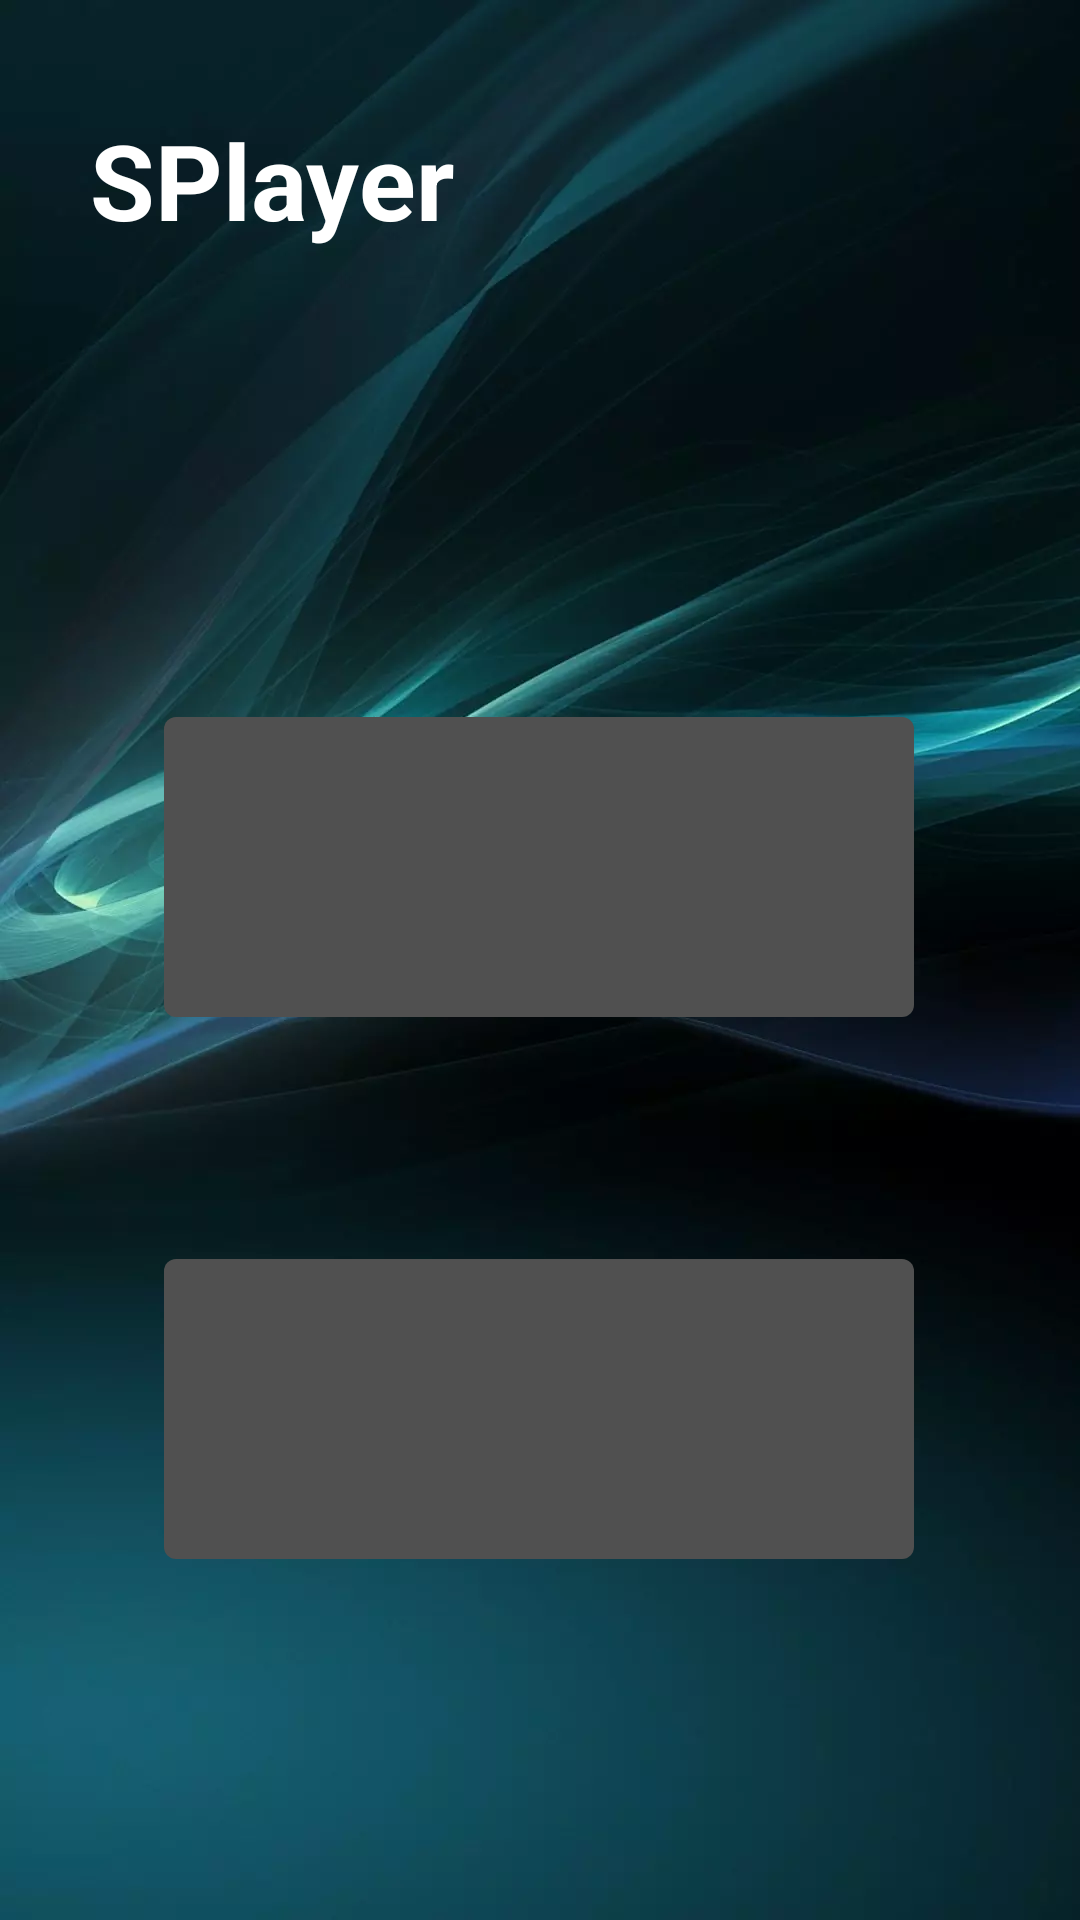

Android layout source for this screen:
<!-- AndroidManifest.xml: application theme AppTheme -->
<!-- res/layout/activity_main.xml -->
<?xml version="1.0" encoding="utf-8"?>
<androidx.constraintlayout.widget.ConstraintLayout xmlns:android="http://schemas.android.com/apk/res/android"
    xmlns:app="http://schemas.android.com/apk/res-auto"
    xmlns:tools="http://schemas.android.com/tools"
    android:layout_width="match_parent"
    android:layout_height="match_parent"
    android:background="@drawable/cover_page"
    tools:context=".MainActivity">

    <LinearLayout
        android:layout_width="match_parent"
        android:layout_height="match_parent"
        android:gravity="center_horizontal"
        android:orientation="vertical">

        <androidx.appcompat.widget.Toolbar
            android:layout_width="match_parent"
            android:layout_height="120dp"
            android:background="@color/transparent"
            android:gravity="center">

            <TextView
                android:id="@+id/set_title"
                android:layout_width="wrap_content"
                android:layout_height="wrap_content"
                android:layout_marginLeft="30dp"
                android:text="@string/app_name"
                android:textColor="@color/white"
                android:textSize="35sp"
                android:textStyle="bold" />

        </androidx.appcompat.widget.Toolbar>

        <LinearLayout
            android:layout_width="match_parent"
            android:layout_height="match_parent"
            android:orientation="vertical"
            android:layout_marginTop="100dp">

            <androidx.constraintlayout.widget.ConstraintLayout
                android:layout_width="match_parent"
                android:layout_height="210dp"
                android:layout_gravity="center"
                android:layout_weight="1">

                <ImageButton
                    android:id="@+id/btn_music"
                    android:layout_width="250dp"
                    android:layout_height="100dp"
                    android:layout_margin="20dp"
                    android:layout_weight="1"
                    android:background="@color/transparent"
                    android:src="@drawable/baseline_music_note_64"
                    app:layout_constraintBottom_toBottomOf="parent"
                    app:layout_constraintLeft_toLeftOf="parent"
                    app:layout_constraintRight_toRightOf="parent"
                    app:layout_constraintTop_toTopOf="parent"
                    app:layout_constraintVertical_bias="0.224" />

                <com.google.android.material.imageview.ShapeableImageView
                    android:id="@+id/shapeableImageView"
                    android:layout_width="250dp"
                    android:layout_height="100dp"
                    android:layout_margin="20dp"
                    android:background="@drawable/txt_bg"
                    app:layout_constraintBottom_toBottomOf="parent"
                    app:layout_constraintHorizontal_bias="0.496"
                    app:layout_constraintLeft_toLeftOf="parent"
                    app:layout_constraintRight_toRightOf="parent"
                    app:layout_constraintTop_toTopOf="parent"
                    app:layout_constraintVertical_bias="0.224" />

            </androidx.constraintlayout.widget.ConstraintLayout>

            <androidx.constraintlayout.widget.ConstraintLayout
                android:layout_width="match_parent"
                android:layout_height="360dp"
                android:layout_gravity="center"
                android:layout_weight="1">

                <ImageButton
                    android:id="@+id/btnVideo"
                    android:layout_width="250dp"
                    android:layout_height="100dp"
                    android:layout_margin="20dp"
                    android:layout_weight="1"
                    android:background="@color/transparent"
                    android:src="@drawable/baseline_ondemand_video_64"
                    app:layout_constraintBottom_toBottomOf="parent"
                    app:layout_constraintLeft_toLeftOf="parent"
                    app:layout_constraintRight_toRightOf="parent"
                    app:layout_constraintTop_toTopOf="parent"
                    app:layout_constraintVertical_bias="0.308" />

                <com.google.android.material.imageview.ShapeableImageView
                    android:layout_width="250dp"
                    android:layout_height="100dp"
                    android:layout_margin="20dp"
                    android:background="@drawable/txt_bg"
                    app:layout_constraintBottom_toBottomOf="parent"
                    app:layout_constraintHorizontal_bias="0.496"
                    app:layout_constraintLeft_toLeftOf="parent"
                    app:layout_constraintRight_toRightOf="parent"
                    app:layout_constraintTop_toTopOf="parent"
                    app:layout_constraintVertical_bias="0.308" />

            </androidx.constraintlayout.widget.ConstraintLayout>


        </LinearLayout>


    </LinearLayout>


</androidx.constraintlayout.widget.ConstraintLayout>
<!-- resources referenced by this layout -->
<resources>
  <color name="transparent">#00000000</color>
  <color name="white">#FFFFFF</color>
  <!-- drawable baseline_ondemand_video_64 (drawable) -->
  <vector android:height="64dp" android:tint="#000000"
      android:viewportHeight="24" android:viewportWidth="24"
      android:width="64dp" xmlns:android="http://schemas.android.com/apk/res/android">
      <path android:fillColor="@android:color/white" android:pathData="M21,3L3,3c-1.11,0 -2,0.89 -2,2v12c0,1.1 0.89,2 2,2h5v2h8v-2h5c1.1,0 1.99,-0.9 1.99,-2L23,5c0,-1.11 -0.9,-2 -2,-2zM21,17L3,17L3,5h18v12zM16,11l-7,4L9,7z"/>
  </vector>
  <!-- drawable cover_page: webp bitmap (drawable, 32122 bytes) -->
  <!-- drawable txt_bg (drawable) -->
  <?xml version="1.0" encoding="utf-8"?>
  <shape xmlns:android="http://schemas.android.com/apk/res/android">
      
      <solid android:color="@color/dark_gray" />
      
      <corners android:topLeftRadius="4dp"
          android:topRightRadius="4dp"
          android:bottomRightRadius="4dp"
          android:bottomLeftRadius="4dp"/>
  </shape>
  <string name="app_name">SPlayer</string>
  <style name="AppTheme" parent="Theme.AppCompat.Light.NoActionBar">
          <item name="colorPrimary">@color/colorPrimary</item>
          <item name="colorPrimaryDark">@color/colorPrimaryLight</item>
          <item name="colorAccent">@color/colorAccent</item>
      </style>
  <color name="dark_gray">#505050</color>
  <color name="colorPrimary">#EDEDED</color>
  <color name="colorPrimaryLight">#EDEDED</color>
  <color name="colorAccent">#D81B60</color>
</resources>
